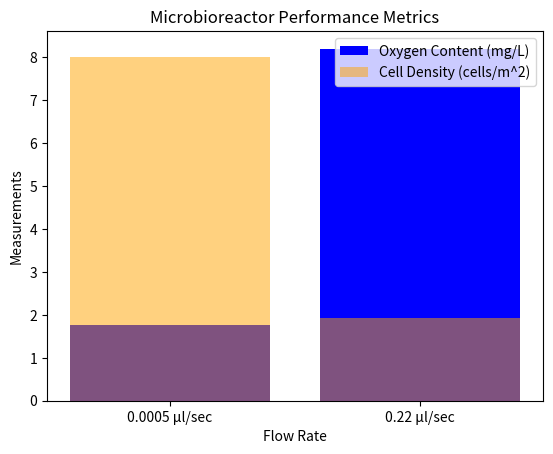

The matplotlib source for this figure:
import pandas as pd
import matplotlib.pyplot as plt

data = {'Flow Rate': ['0.0005 µl/sec', '0.22 µl/sec'], 'Cell Density': [8.01, 1.92], 'Oxygen Content': [1.76, 8.2]}
df = pd.DataFrame(data)

plt.bar(df['Flow Rate'], df['Oxygen Content'], color='blue', label='Oxygen Content (mg/L)')
plt.bar(df['Flow Rate'], df['Cell Density'], color='orange', label='Cell Density (cells/m^2)', alpha=0.5)
plt.title('Microbioreactor Performance Metrics')
plt.xlabel('Flow Rate')
plt.ylabel('Measurements')
plt.legend()
plt.show()

# Further analysis can include statistical tests to determine significance between conditions.